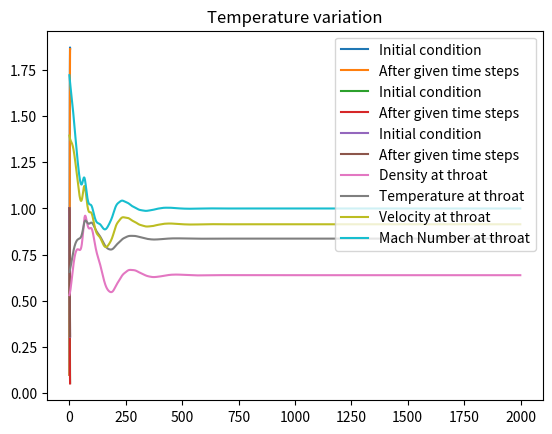

The script that saved this image:
import numpy as np
import pandas as pd
from matplotlib import pyplot as plt

#Assign values and attributes; The parameters of ar, v, t, rho, p are all dimensionless 

nx = 30
dx = 3 / (nx)
x = np.linspace(0, 3, nx + 1)
c = 0.5
ar = np.zeros(nx + 1)
rho = np.zeros(nx + 1)
t = np.zeros(nx + 1)
v = np.zeros(nx + 1)
p = np.zeros(nx + 1)
ma = p.copy()
dt = 1
r = 1.4
nt = 2000
a = list()



# initial conditions for the flow variables

for i in range(nx + 1):

    ar[i] = 1 + 2.2 * (x[i] - 1.5)**2
    rho[i] = 1 - (0.3146 * x[i])
    t[i] = 1 - (0.2314 * x[i])
    v[i] = (0.1 + 1.09 * x[i]) * (t[i] ** 0.5)
    
    a = t[i] ** 0.5
    temp = c * (dx / (a + v[i])) 
    
    if temp < dt :
       dt = temp

v_temp = v.copy()
rho_temp = rho.copy()
t_temp = t.copy()

pdrho = np.zeros(nx + 1)
pdv = np.zeros(nx + 1)
pdte = np.zeros(nx + 1)

cdrho = np.zeros(nx + 1)
cdv = np.zeros(nx + 1)
cdte = np.zeros(nx + 1)

drho = np.zeros(nx + 1)
dv = np.zeros(nx + 1)
dte = np.zeros(nx + 1)

pred_rho = np.zeros(nx + 1)
pred_v = np.zeros(nx + 1)
pred_t = np.zeros(nx + 1)

v_throat = np.zeros(nt)
rho_throat = np.zeros(nt)
t_throat = np.zeros(nt)
ma_throat = np.zeros(nt)

for j in range(nt):
    
    for i in range(1, nx):
    
        # Mccormack method and its predictor step
        # The spatial rate of changes are forward moving
        # pdrho , pdv and pdte are the rate of change of flow variables at i grid point at time step t
    
        pdrho[i] = - (rho[i] * ( (v[i+1] - v[i]) / dx ))  - (rho[i] * v[i] * ( (np.log(ar[i+1]) - np.log(ar[i])) / dx)) - (v[i] * (rho[i+1]- rho[i]) / dx)
        
        pdv[i] =  - (v[i] * ((v[i+1] - v[i]) / dx)) - ( (((t[i+1] - t[i])/dx) + (t[i] * ((rho[i+1] - rho[i])/dx) / rho[i])) / r)
    
        pdte[i] = - (v[i] * ((t[i+1] - t[i])/dx)) - ((r-1) * t[i] * ( ((v[i+1] - v[i]) / dx) + (v[i] * ((np.log(ar[i+1]) - np.log(ar[i])) / dx)) ))

        # Here we find out the predicted values of rho, v and temp at time step t+ dt with the help of the data obtained in the expressions written above
        pred_rho[i] = rho[i] + (pdrho[i] * dt)
        pred_v[i] = v[i] + (pdv[i] * dt)
        pred_t[i] = t[i] + (pdte[i]* dt)
    
    #Boundary conditions for the predictor parameters based on linear approximation
    pred_v[0] = 2 * pred_v[1] - pred_v[2]
    pred_t[0] = 1
    pred_rho[0] = 1
    
    pred_v[-1] = 2 * pred_v[-2] - pred_v[-3]
    pred_rho[-1] = 2 * pred_rho[-2] - pred_rho[-3]
    pred_t[-1] = 2 * pred_t[-2] - pred_t[-3]
    
    for i in range(1,nx) :

        # Mccormack method and its corrector step can be calculated for internal grid points
        # the spatial rate of changes are rearwards
        # cdrho, cdv and cdte are the rate of change of flow variables at predicted values on the time step t + dt   
    
        cdrho[i] = - (pred_rho[i] * ( (pred_v[i] - pred_v[i-1]) / dx ))  - (pred_rho[i] * pred_v[i] * ( (np.log(ar[i]) - np.log(ar[i-1])) / dx)) - (pred_v[i] * (pred_rho[i]- pred_rho[i-1]) / dx)
        
        cdv[i] =  - (pred_v[i] * ((pred_v[i] - pred_v[i-1]) / dx)) - ( (((pred_t[i] - pred_t[i-1])/dx) + (pred_t[i] * ((pred_rho[i] - pred_rho[i-1])/dx) / pred_rho[i])) / r)
        
        cdte[i] = - (pred_v[i] * ((pred_t[i] - pred_t[i-1])/dx)) - ((r-1) * pred_t[i] * ( ((pred_v[i] - pred_v[i-1]) / dx) + (pred_v[i] * ((np.log(ar[i]) - np.log(ar[i-1])) / dx)) ))
        
        
        # Average values of predicted and corrected rate of change of flow variables is written below
        drho[i] = 0.5 * (pdrho[i] + cdrho[i])
        dv[i] = 0.5 * (pdv[i] + cdv[i])
        dte[i] = 0.5 * (pdte[i] + cdte[i])
            
        # New values of rho, velocity & temp at the time step t + dt
    for i in range(nx + 1):
        
        v[i] = v[i] + (dv[i] * dt)
        rho[i] = rho[i] + (drho[i] * dt)
        t[i] = t[i] + (dte[i] * dt)
        p[i] = rho[i] * t[i]
        ma[i] = v[i] / (t[i] ** 0.5)
        
        
    # Boundary conditions are calculated properly using a linear approximation
    v[0] = 2 * v[1] - v[2]
    rho[0] = 1
    t[0] = 1        
    
    v[-1] = 2 * v[-2] - v[-3]
    rho[-1] = 2 * rho[-2] - rho[-3]
    t[-1] = 2 * t[-2] - t[-3]
        
    rho_throat[j] = rho[15]
    v_throat[j] = v[15]
    t_throat[j] = t[15]
    ma_throat[j] = ma[15]   
    
#data = {'point': x, 'velocity' : v, 'density' : rho, 'temperature' : t, 'Local pressure': p, 'Mach number' : ma}
#df = pd.DataFrame(data)
#print(df)

plt.plot(np.linspace(0,3,nx + 1), v_temp, label = "Initial condition")
plt.plot(np.linspace(0, 3, nx + 1), v, label = "After given time steps")
plt.legend()
plt.title('Velocity variation')
plt.show()

plt.plot(np.linspace(0,3,nx + 1), rho_temp, label = "Initial condition")
plt.plot(np.linspace(0, 3, nx + 1), rho, label = "After given time steps")
plt.legend()
plt.title('Density variation')
plt.show()

plt.plot(np.linspace(0,3,nx + 1), t_temp, label = "Initial condition")
plt.plot(np.linspace(0, 3, nx + 1), t, label = "After given time steps")
plt.legend()
plt.title('Temperature variation')
plt.show()

plt.plot(rho_throat, label = "Density at throat")
plt.legend()
plt.show()

plt.plot(t_throat, label = "Temperature at throat")
plt.legend()
plt.show()

plt.plot(v_throat, label = "Velocity at throat")
plt.legend()
plt.show()

plt.plot(ma_throat, label = "Mach Number at throat")
plt.legend()
plt.show()